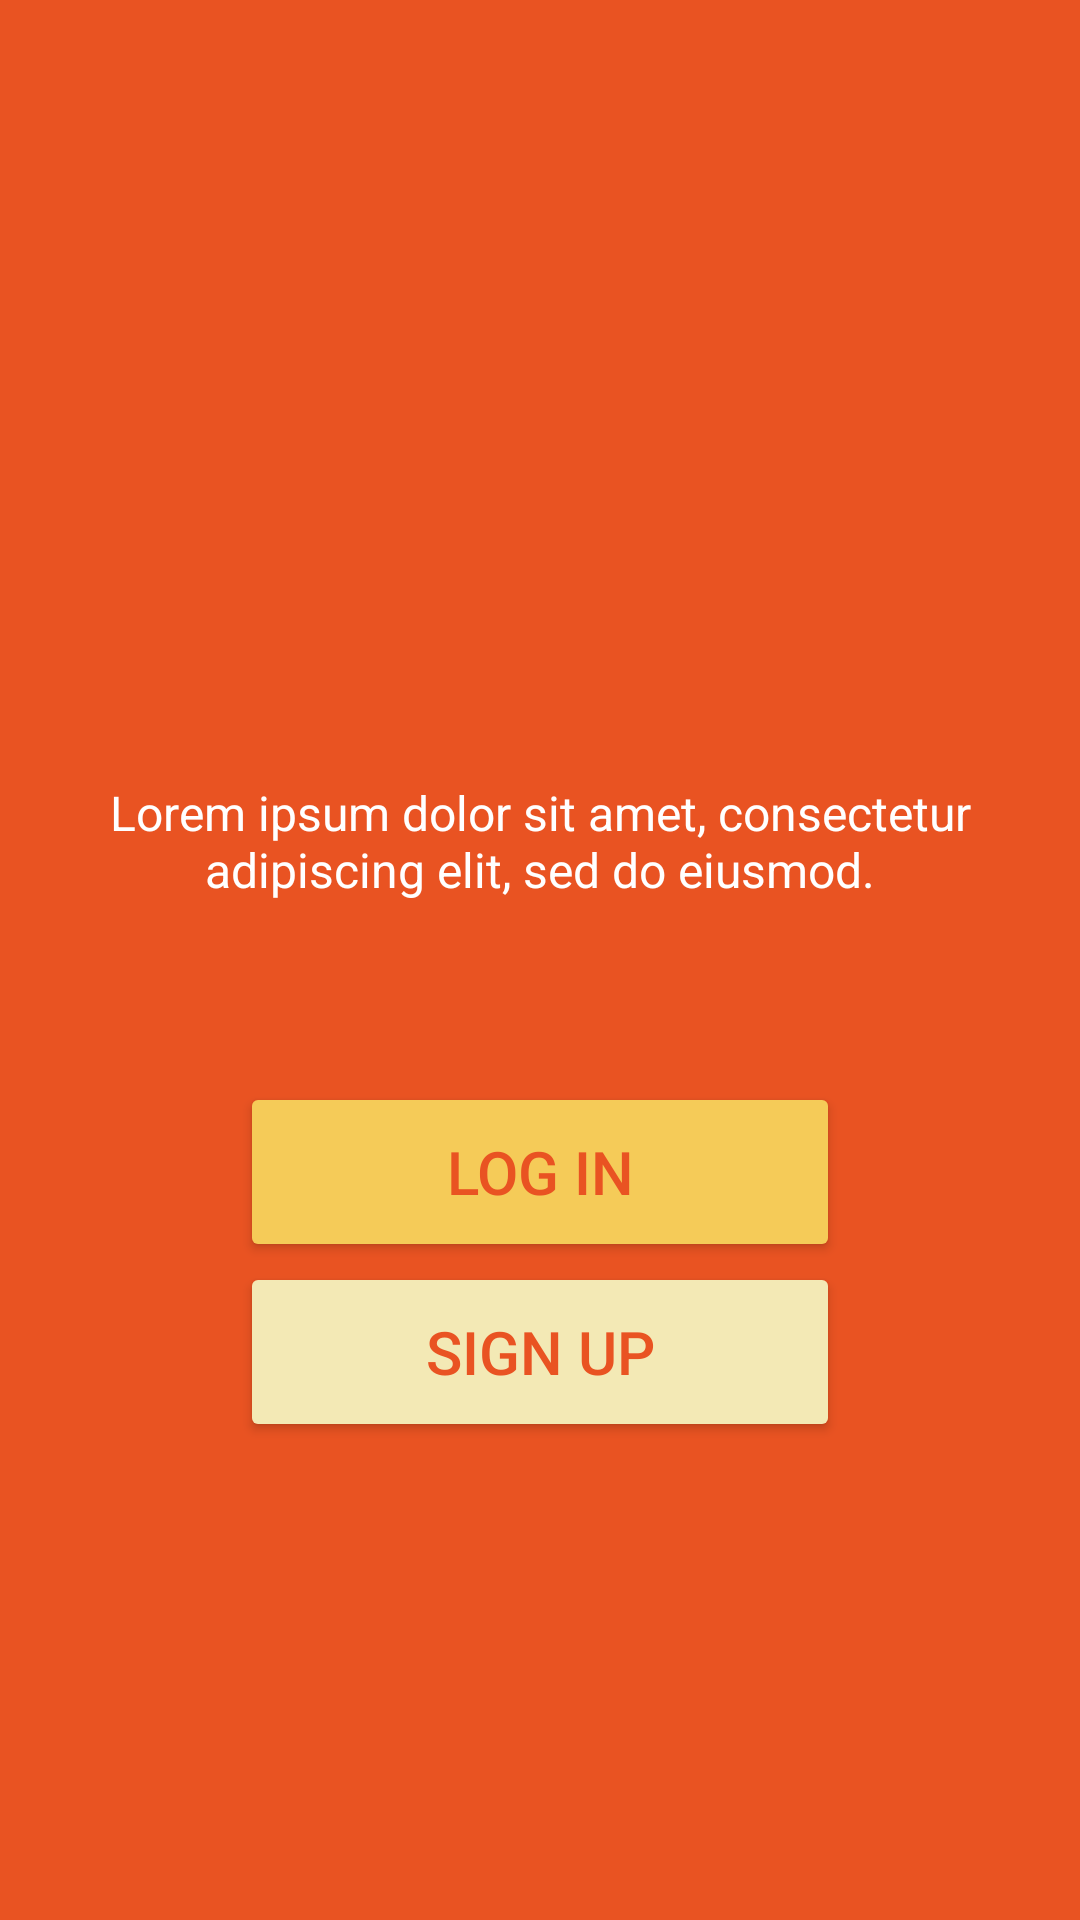

Layout XML and referenced resources for this Android screen:
<!-- AndroidManifest.xml: application theme Theme.Nadila -->
<!-- res/layout/activity_welcome_screen.xml -->
<?xml version="1.0" encoding="utf-8"?>
<androidx.constraintlayout.widget.ConstraintLayout
    xmlns:android="http://schemas.android.com/apk/res/android"
    xmlns:app="http://schemas.android.com/apk/res-auto"
    xmlns:tools="http://schemas.android.com/tools"
    android:id="@+id/main"
    android:layout_width="match_parent"
    android:layout_height="match_parent"
    tools:context=".WelcomeScreen">
    <LinearLayout
        android:layout_width="match_parent"
        android:layout_height="match_parent"
        android:orientation="vertical"
        android:background="#E95322"
        android:padding="20dp">
        <ImageView
            android:id="@+id/imageView2"
            android:layout_width="match_parent"
            android:layout_height="wrap_content"
            app:srcCompat="@drawable/hatimerah"
            android:layout_gravity="center"
            android:layout_marginTop="200dp" />
        <TextView
            android:id="@+id/textView"
            android:layout_width="match_parent"
            android:layout_height="wrap_content"
            android:text="Lorem ipsum dolor sit amet, consectetur adipiscing elit, sed do eiusmod."
            android:textColor="@color/white"
            android:textSize="16sp"
            android:gravity="center"
            android:layout_marginTop="40dp" />
        <Button
            android:id="@+id/btn_Login"
            android:layout_width="200dp"
            android:layout_height="60dp"
            android:layout_gravity="center"
            android:text="Log In"
            android:textColor="#E95322"
            android:layout_marginTop="60dp"
            android:backgroundTint="#F5CB58"
            android:textSize="20sp" />
        <Button
            android:id="@+id/btn_SignUp"
            android:layout_width="200dp"
            android:layout_height="60dp"
            android:layout_gravity="center"
            android:text="Sign Up"
            android:backgroundTint="#F3E9B5"
            android:textColor="#E95322"
            android:textSize="20sp" />
    </LinearLayout>
</androidx.constraintlayout.widget.ConstraintLayout>
<!-- resources referenced by this layout -->
<resources>
  <style name="Theme.Nadila" parent="Base.Theme.Nadila" />
  <style name="Base.Theme.Nadila" parent="Theme.Material3.DayNight.NoActionBar">
          
          
      </style>
  <!-- not gathered from this repository: default colours our renderer supplied (Android Studio template values) -->
  <color name="white">#FFFFFFFF</color>
</resources>
